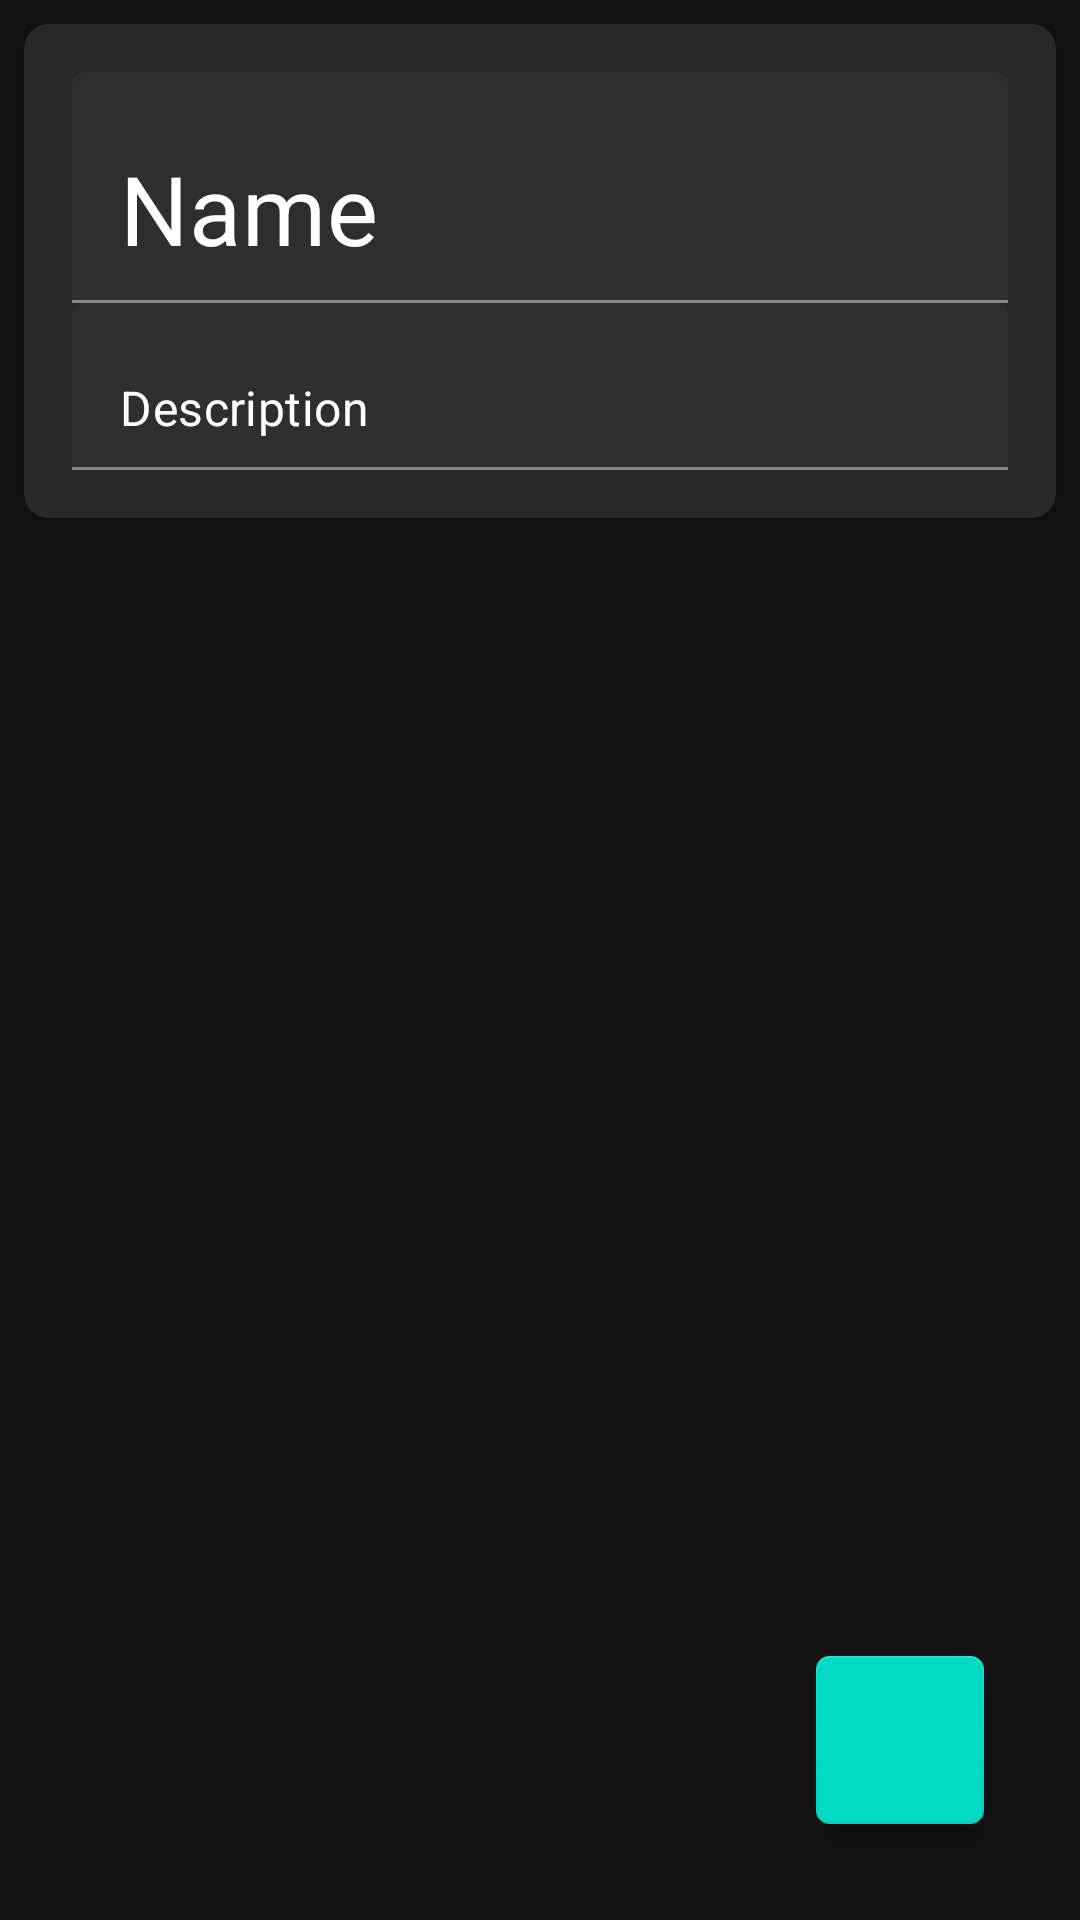

Here is an Android app screen rendered from its layout file. Give the layout XML and the strings, colors and styles it references.
<!-- AndroidManifest.xml: application theme AppTheme -->
<!-- res/layout/fragment_steps.xml -->
<androidx.constraintlayout.widget.ConstraintLayout xmlns:android="http://schemas.android.com/apk/res/android"
    xmlns:app="http://schemas.android.com/apk/res-auto"
    android:layout_width="match_parent"
    android:layout_height="match_parent">

    <androidx.core.widget.NestedScrollView
        android:layout_width="match_parent"
        android:layout_height="match_parent"
        android:fillViewport="true"
        app:layout_constraintTop_toTopOf="parent"
        app:layout_constraintStart_toStartOf="parent"
        app:layout_constraintEnd_toEndOf="parent"
        app:layout_constraintBottom_toTopOf="@id/addFab">

        <LinearLayout
            android:layout_width="match_parent"
            android:layout_height="wrap_content"
            android:layout_marginBottom="100dp"
            android:orientation="vertical">

            <com.google.android.material.card.MaterialCardView
                android:id="@+id/materialCardView"
                android:layout_width="match_parent"
                android:layout_height="wrap_content"
                android:layout_marginStart="8dp"
                android:layout_marginTop="8dp"
                android:layout_marginEnd="8dp"
                app:cardCornerRadius="8dp"
                app:cardElevation="4dp">

                <LinearLayout
                    android:layout_width="match_parent"
                    android:layout_height="wrap_content"
                    android:orientation="vertical"
                    android:padding="16dp">

                    <com.google.android.material.textfield.TextInputLayout
                        android:id="@+id/nameTextField"
                        android:layout_width="match_parent"
                        android:layout_height="wrap_content">

                        <com.google.android.material.textfield.TextInputEditText
                            android:layout_width="match_parent"
                            android:layout_height="wrap_content"
                            android:text="Name"
                            android:textSize="32sp" />

                    </com.google.android.material.textfield.TextInputLayout>


                    <com.google.android.material.textfield.TextInputLayout
                        android:id="@+id/descriptionTextField"
                        android:layout_width="match_parent"
                        android:layout_height="wrap_content">

                        <com.google.android.material.textfield.TextInputEditText
                            android:layout_width="match_parent"
                            android:layout_height="wrap_content"
                            android:text="Description"
                            android:textSize="16sp" />

                    </com.google.android.material.textfield.TextInputLayout>

                </LinearLayout>

            </com.google.android.material.card.MaterialCardView>

            <androidx.recyclerview.widget.RecyclerView
                android:id="@+id/recyclerView"
                android:layout_width="match_parent"
                android:layout_height="wrap_content" />

        </LinearLayout>
    </androidx.core.widget.NestedScrollView>

    <com.google.android.material.floatingactionbutton.FloatingActionButton
        android:id="@+id/addFab"
        android:layout_width="wrap_content"
        android:layout_height="wrap_content"
        android:layout_marginBottom="32dp"
        android:layout_marginEnd="32dp"
        android:contentDescription="Add"
        android:src="@drawable/baseline_add_24"
        android:theme="@style/AppTheme"
        app:layout_constraintBottom_toBottomOf="parent"
        app:layout_constraintEnd_toEndOf="parent"
        app:shapeAppearanceOverlay="@style/fab_square"
        app:tint="@android:color/white" />

</androidx.constraintlayout.widget.ConstraintLayout>
<!-- resources referenced by this layout -->
<resources>
  <style name="AppTheme" parent="Theme.MaterialComponents.NoActionBar">
          <item name="colorOnSurfaceVariant">@color/white</item>
      </style>
  <style name="fab_square" parent="">
          <item name="cornerFamily">rounded</item>
          <item name="cornerSize">4dp</item>
      </style>
  <color name="white">#FFFFFFFF</color>
</resources>
